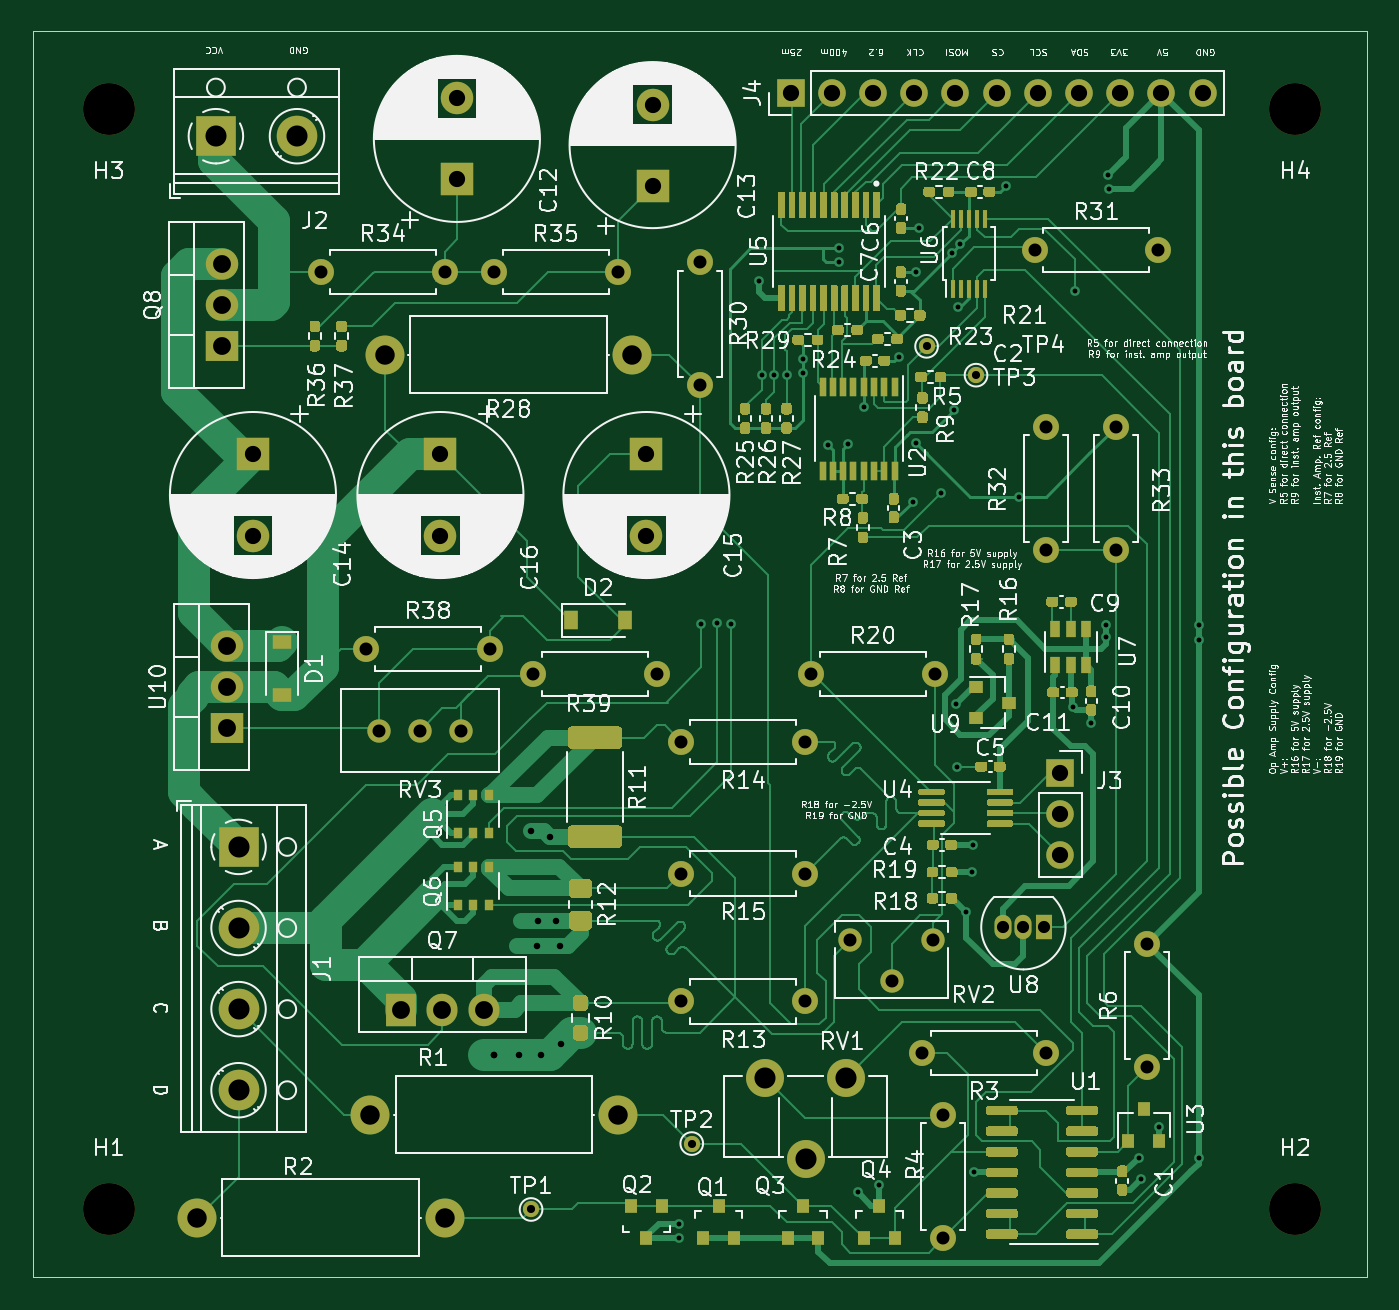
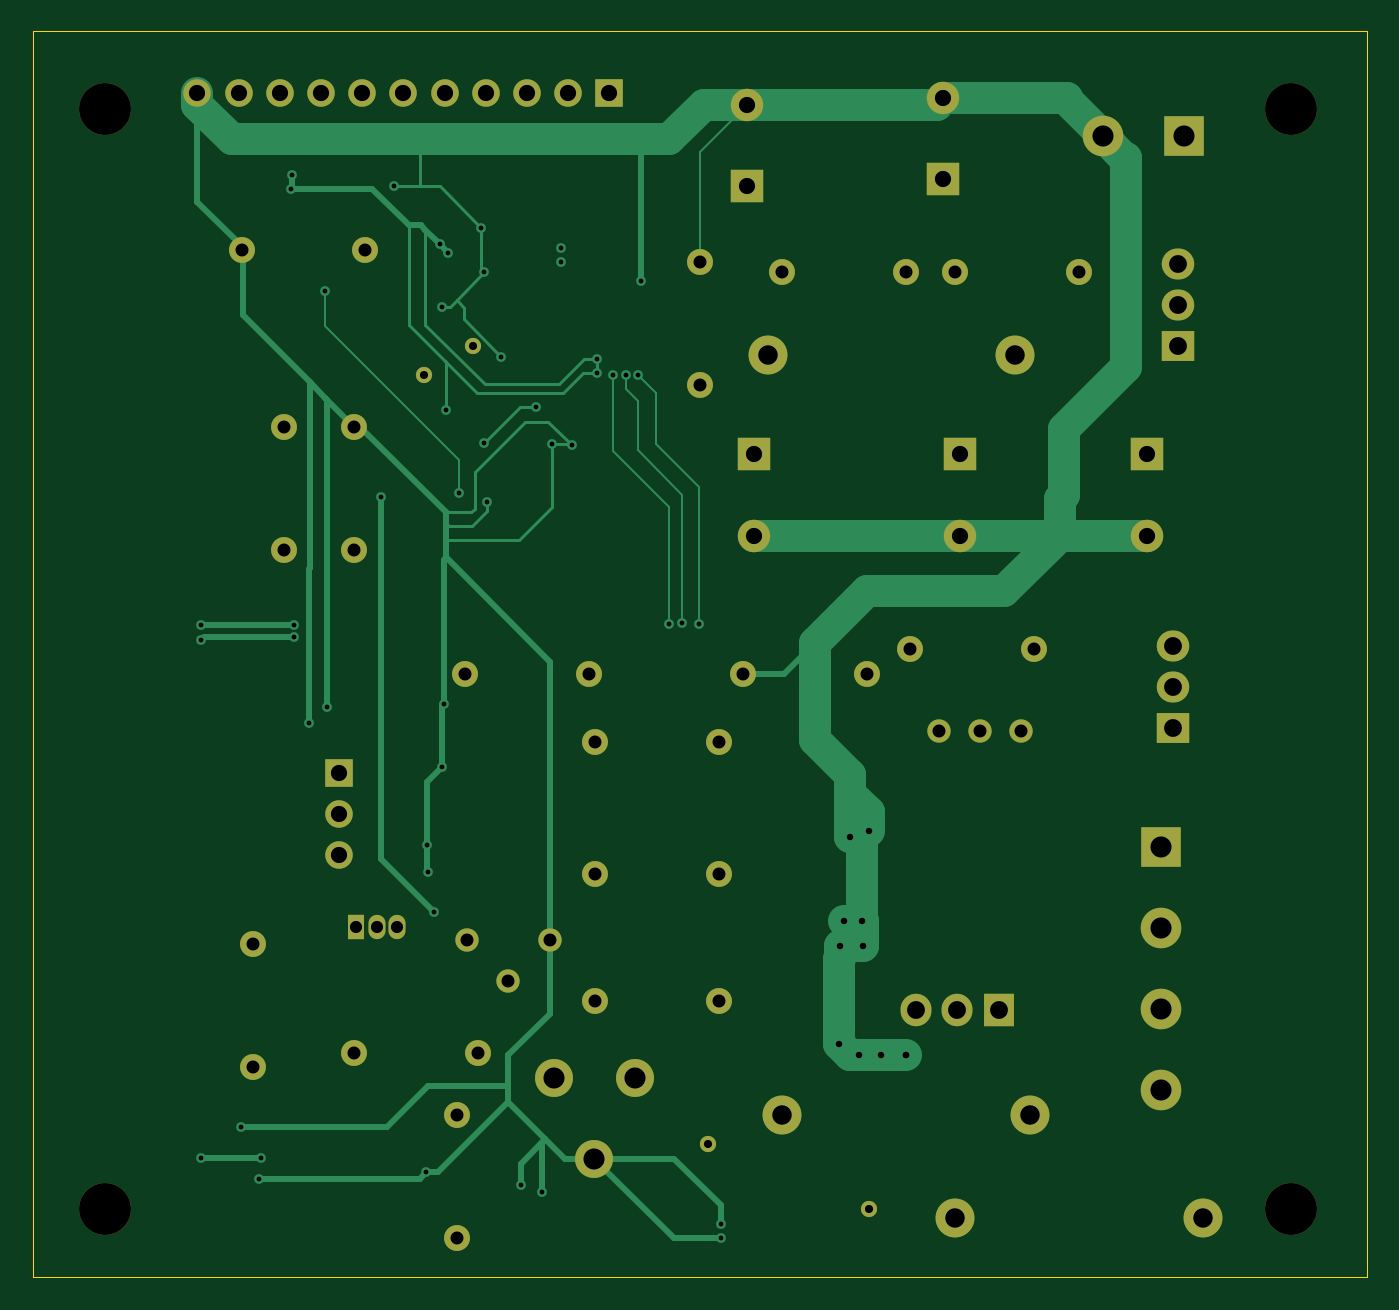
Circuit board: 11 layer files. Board 82.3 x 76.8 mm.
- bottom_mask: Georesistance PCB-B_Mask.gbs (3581 bytes)
- paste: Georesistance PCB-B_Paste.gbp (503 bytes)
- bottom_silk: Georesistance PCB-B_SilkS.gbo (3584 bytes)
- bottom_copper: Georesistance PCB-Back.gbl (15338 bytes)
- outline: Georesistance PCB-Edge_Cuts.gm1 (827 bytes)
- top_mask: Georesistance PCB-F_Mask.gts (40228 bytes)
- paste: Georesistance PCB-F_Paste.gtp (37150 bytes)
- top_silk: Georesistance PCB-F_SilkS.gto (268619 bytes)
- top_copper: Georesistance PCB-Front.gtl (104215 bytes)
- drill: Georesistance PCB-NPTH.drl (351 bytes)
- drill: Georesistance PCB-PTH.drl (2771 bytes)

=== bottom_mask: Georesistance PCB-B_Mask.gbs ===
G04 #@! TF.GenerationSoftware,KiCad,Pcbnew,(5.1.10)-1*
G04 #@! TF.CreationDate,2021-11-18T05:31:33+07:00*
G04 #@! TF.ProjectId,Georesistance PCB,47656f72-6573-4697-9374-616e63652050,1*
G04 #@! TF.SameCoordinates,Original*
G04 #@! TF.FileFunction,Soldermask,Bot*
G04 #@! TF.FilePolarity,Negative*
%FSLAX46Y46*%
G04 Gerber Fmt 4.6, Leading zero omitted, Abs format (unit mm)*
G04 Created by KiCad (PCBNEW (5.1.10)-1) date 2021-11-18 05:31:33*
%MOMM*%
%LPD*%
G01*
G04 APERTURE LIST*
%ADD10C,3.200000*%
%ADD11C,2.000000*%
%ADD12R,2.000000X2.000000*%
%ADD13C,1.600000*%
%ADD14O,1.600000X1.600000*%
%ADD15O,2.000000X1.905000*%
%ADD16R,2.000000X1.905000*%
%ADD17O,1.700000X1.700000*%
%ADD18R,1.700000X1.700000*%
%ADD19C,1.440000*%
%ADD20C,2.500000*%
%ADD21R,2.500000X2.500000*%
%ADD22C,1.000000*%
%ADD23O,2.400000X2.400000*%
%ADD24C,2.400000*%
%ADD25C,2.340000*%
%ADD26R,1.050000X1.500000*%
%ADD27O,1.050000X1.500000*%
%ADD28R,1.905000X2.000000*%
%ADD29O,1.905000X2.000000*%
G04 APERTURE END LIST*
D10*
X93218000Y-25273000D03*
X20066000Y-25273000D03*
X93218000Y-93091000D03*
X20066000Y-93091000D03*
D11*
X41529000Y-24591000D03*
D12*
X41529000Y-29591000D03*
D13*
X46228000Y-60071000D03*
D14*
X53848000Y-60071000D03*
X71501000Y-94869000D03*
D13*
X71501000Y-87249000D03*
D15*
X27368500Y-58356500D03*
X27368500Y-60896500D03*
D16*
X27368500Y-63436500D03*
D13*
X77851000Y-83439000D03*
D14*
X70231000Y-83439000D03*
X55372000Y-72390000D03*
D13*
X62992000Y-72390000D03*
D17*
X78740000Y-71247000D03*
X78740000Y-68707000D03*
D18*
X78740000Y-66167000D03*
D19*
X65786000Y-76454000D03*
X68326000Y-78994000D03*
X70866000Y-76454000D03*
D20*
X28067000Y-85739000D03*
X28067000Y-80739000D03*
X28067000Y-75739000D03*
D21*
X28067000Y-70739000D03*
D22*
X73533000Y-41656000D03*
X70485000Y-39878000D03*
X56007000Y-89027000D03*
X46101000Y-93091000D03*
D14*
X84074000Y-76708000D03*
D13*
X84074000Y-84328000D03*
X62992000Y-80264000D03*
D14*
X55372000Y-80264000D03*
X55372000Y-64262000D03*
D13*
X62992000Y-64262000D03*
D14*
X70993000Y-60071000D03*
D13*
X63373000Y-60071000D03*
D23*
X37084000Y-40386000D03*
D24*
X52324000Y-40386000D03*
D14*
X82169000Y-44831000D03*
D13*
X82169000Y-52451000D03*
D14*
X40767000Y-35306000D03*
D13*
X33147000Y-35306000D03*
X35941000Y-58547000D03*
D14*
X43561000Y-58547000D03*
D17*
X87503000Y-24257000D03*
X84963000Y-24257000D03*
X82423000Y-24257000D03*
X79883000Y-24257000D03*
X77343000Y-24257000D03*
X74803000Y-24257000D03*
X72263000Y-24257000D03*
X69723000Y-24257000D03*
X67183000Y-24257000D03*
X64643000Y-24257000D03*
D18*
X62103000Y-24257000D03*
D14*
X56515000Y-42291000D03*
D13*
X56515000Y-34671000D03*
D25*
X60532000Y-84963000D03*
X63032000Y-89963000D03*
X65532000Y-84963000D03*
D15*
X27051000Y-34798000D03*
X27051000Y-37338000D03*
D16*
X27051000Y-39878000D03*
D26*
X77724000Y-75692000D03*
D27*
X75184000Y-75692000D03*
X76454000Y-75692000D03*
D19*
X36703000Y-63563500D03*
X39243000Y-63563500D03*
X41783000Y-63563500D03*
D14*
X51435000Y-35306000D03*
D13*
X43815000Y-35306000D03*
D14*
X77851000Y-52451000D03*
D13*
X77851000Y-44831000D03*
D14*
X84759800Y-33947100D03*
D13*
X77139800Y-33947100D03*
D23*
X25527000Y-93599000D03*
D24*
X40767000Y-93599000D03*
D23*
X36195000Y-87249000D03*
D24*
X51435000Y-87249000D03*
D28*
X38100000Y-80772000D03*
D29*
X40640000Y-80772000D03*
X43180000Y-80772000D03*
D21*
X26670000Y-26924000D03*
D20*
X31670000Y-26924000D03*
D11*
X40513000Y-51545500D03*
D12*
X40513000Y-46545500D03*
D11*
X53213000Y-51545500D03*
D12*
X53213000Y-46545500D03*
D11*
X28956000Y-51545500D03*
D12*
X28956000Y-46545500D03*
X53594000Y-29972000D03*
D11*
X53594000Y-24972000D03*
M02*

=== paste: Georesistance PCB-B_Paste.gbp ===
G04 #@! TF.GenerationSoftware,KiCad,Pcbnew,(5.1.10)-1*
G04 #@! TF.CreationDate,2021-11-18T05:31:33+07:00*
G04 #@! TF.ProjectId,Georesistance PCB,47656f72-6573-4697-9374-616e63652050,1*
G04 #@! TF.SameCoordinates,Original*
G04 #@! TF.FileFunction,Paste,Bot*
G04 #@! TF.FilePolarity,Positive*
%FSLAX46Y46*%
G04 Gerber Fmt 4.6, Leading zero omitted, Abs format (unit mm)*
G04 Created by KiCad (PCBNEW (5.1.10)-1) date 2021-11-18 05:31:33*
%MOMM*%
%LPD*%
G01*
G04 APERTURE LIST*
G04 APERTURE END LIST*
M02*

=== bottom_silk: Georesistance PCB-B_SilkS.gbo ===
G04 #@! TF.GenerationSoftware,KiCad,Pcbnew,(5.1.10)-1*
G04 #@! TF.CreationDate,2021-11-18T05:31:33+07:00*
G04 #@! TF.ProjectId,Georesistance PCB,47656f72-6573-4697-9374-616e63652050,1*
G04 #@! TF.SameCoordinates,Original*
G04 #@! TF.FileFunction,Legend,Bot*
G04 #@! TF.FilePolarity,Positive*
%FSLAX46Y46*%
G04 Gerber Fmt 4.6, Leading zero omitted, Abs format (unit mm)*
G04 Created by KiCad (PCBNEW (5.1.10)-1) date 2021-11-18 05:31:33*
%MOMM*%
%LPD*%
G01*
G04 APERTURE LIST*
%ADD10C,3.200000*%
%ADD11C,2.000000*%
%ADD12R,2.000000X2.000000*%
%ADD13C,1.600000*%
%ADD14O,1.600000X1.600000*%
%ADD15O,2.000000X1.905000*%
%ADD16R,2.000000X1.905000*%
%ADD17O,1.700000X1.700000*%
%ADD18R,1.700000X1.700000*%
%ADD19C,1.440000*%
%ADD20C,2.500000*%
%ADD21R,2.500000X2.500000*%
%ADD22C,1.000000*%
%ADD23O,2.400000X2.400000*%
%ADD24C,2.400000*%
%ADD25C,2.340000*%
%ADD26R,1.050000X1.500000*%
%ADD27O,1.050000X1.500000*%
%ADD28R,1.905000X2.000000*%
%ADD29O,1.905000X2.000000*%
G04 APERTURE END LIST*
%LPC*%
D10*
X93218000Y-25273000D03*
X20066000Y-25273000D03*
X93218000Y-93091000D03*
X20066000Y-93091000D03*
D11*
X41529000Y-24591000D03*
D12*
X41529000Y-29591000D03*
D13*
X46228000Y-60071000D03*
D14*
X53848000Y-60071000D03*
X71501000Y-94869000D03*
D13*
X71501000Y-87249000D03*
D15*
X27368500Y-58356500D03*
X27368500Y-60896500D03*
D16*
X27368500Y-63436500D03*
D13*
X77851000Y-83439000D03*
D14*
X70231000Y-83439000D03*
X55372000Y-72390000D03*
D13*
X62992000Y-72390000D03*
D17*
X78740000Y-71247000D03*
X78740000Y-68707000D03*
D18*
X78740000Y-66167000D03*
D19*
X65786000Y-76454000D03*
X68326000Y-78994000D03*
X70866000Y-76454000D03*
D20*
X28067000Y-85739000D03*
X28067000Y-80739000D03*
X28067000Y-75739000D03*
D21*
X28067000Y-70739000D03*
D22*
X73533000Y-41656000D03*
X70485000Y-39878000D03*
X56007000Y-89027000D03*
X46101000Y-93091000D03*
D14*
X84074000Y-76708000D03*
D13*
X84074000Y-84328000D03*
X62992000Y-80264000D03*
D14*
X55372000Y-80264000D03*
X55372000Y-64262000D03*
D13*
X62992000Y-64262000D03*
D14*
X70993000Y-60071000D03*
D13*
X63373000Y-60071000D03*
D23*
X37084000Y-40386000D03*
D24*
X52324000Y-40386000D03*
D14*
X82169000Y-44831000D03*
D13*
X82169000Y-52451000D03*
D14*
X40767000Y-35306000D03*
D13*
X33147000Y-35306000D03*
X35941000Y-58547000D03*
D14*
X43561000Y-58547000D03*
D17*
X87503000Y-24257000D03*
X84963000Y-24257000D03*
X82423000Y-24257000D03*
X79883000Y-24257000D03*
X77343000Y-24257000D03*
X74803000Y-24257000D03*
X72263000Y-24257000D03*
X69723000Y-24257000D03*
X67183000Y-24257000D03*
X64643000Y-24257000D03*
D18*
X62103000Y-24257000D03*
D14*
X56515000Y-42291000D03*
D13*
X56515000Y-34671000D03*
D25*
X60532000Y-84963000D03*
X63032000Y-89963000D03*
X65532000Y-84963000D03*
D15*
X27051000Y-34798000D03*
X27051000Y-37338000D03*
D16*
X27051000Y-39878000D03*
D26*
X77724000Y-75692000D03*
D27*
X75184000Y-75692000D03*
X76454000Y-75692000D03*
D19*
X36703000Y-63563500D03*
X39243000Y-63563500D03*
X41783000Y-63563500D03*
D14*
X51435000Y-35306000D03*
D13*
X43815000Y-35306000D03*
D14*
X77851000Y-52451000D03*
D13*
X77851000Y-44831000D03*
D14*
X84759800Y-33947100D03*
D13*
X77139800Y-33947100D03*
D23*
X25527000Y-93599000D03*
D24*
X40767000Y-93599000D03*
D23*
X36195000Y-87249000D03*
D24*
X51435000Y-87249000D03*
D28*
X38100000Y-80772000D03*
D29*
X40640000Y-80772000D03*
X43180000Y-80772000D03*
D21*
X26670000Y-26924000D03*
D20*
X31670000Y-26924000D03*
D11*
X40513000Y-51545500D03*
D12*
X40513000Y-46545500D03*
D11*
X53213000Y-51545500D03*
D12*
X53213000Y-46545500D03*
D11*
X28956000Y-51545500D03*
D12*
X28956000Y-46545500D03*
X53594000Y-29972000D03*
D11*
X53594000Y-24972000D03*
M02*

=== bottom_copper: Georesistance PCB-Back.gbl (15338 bytes, source omitted) ===
=== outline: Georesistance PCB-Edge_Cuts.gm1 ===
G04 #@! TF.GenerationSoftware,KiCad,Pcbnew,(5.1.10)-1*
G04 #@! TF.CreationDate,2021-11-18T05:31:34+07:00*
G04 #@! TF.ProjectId,Georesistance PCB,47656f72-6573-4697-9374-616e63652050,1*
G04 #@! TF.SameCoordinates,Original*
G04 #@! TF.FileFunction,Profile,NP*
%FSLAX46Y46*%
G04 Gerber Fmt 4.6, Leading zero omitted, Abs format (unit mm)*
G04 Created by KiCad (PCBNEW (5.1.10)-1) date 2021-11-18 05:31:34*
%MOMM*%
%LPD*%
G01*
G04 APERTURE LIST*
G04 #@! TA.AperFunction,Profile*
%ADD10C,0.038100*%
G04 #@! TD*
G04 APERTURE END LIST*
D10*
X15367000Y-20574000D02*
X15367000Y-20447000D01*
X97663000Y-20447000D02*
X97663000Y-21209000D01*
X15367000Y-20447000D02*
X97663000Y-20447000D01*
X15367000Y-97282000D02*
X15367000Y-20574000D01*
X97663000Y-97282000D02*
X15367000Y-97282000D01*
X97663000Y-21209000D02*
X97663000Y-97282000D01*
M02*

=== top_mask: Georesistance PCB-F_Mask.gts (40228 bytes, source omitted) ===
=== paste: Georesistance PCB-F_Paste.gtp (37150 bytes, source omitted) ===
=== top_silk: Georesistance PCB-F_SilkS.gto (268619 bytes, source omitted) ===
=== top_copper: Georesistance PCB-Front.gtl (104215 bytes, source omitted) ===
=== drill: Georesistance PCB-NPTH.drl ===
M48
; DRILL file {KiCad (5.1.10)-1} date 11/18/21 05:32:55
; FORMAT={-:-/ absolute / metric / decimal}
; #@! TF.CreationDate,2021-11-18T05:32:55+07:00
; #@! TF.GenerationSoftware,Kicad,Pcbnew,(5.1.10)-1
; #@! TF.FileFunction,NonPlated,1,4,NPTH
FMAT,2
METRIC
T1C3.200
%
G90
G05
T1
X20.066Y-25.273
X20.066Y-93.091
X93.218Y-25.273
X93.218Y-93.091
T0
M30

=== drill: Georesistance PCB-PTH.drl ===
M48
; DRILL file {KiCad (5.1.10)-1} date 11/18/21 05:32:55
; FORMAT={-:-/ absolute / metric / decimal}
; #@! TF.CreationDate,2021-11-18T05:32:55+07:00
; #@! TF.GenerationSoftware,Kicad,Pcbnew,(5.1.10)-1
; #@! TF.FileFunction,Plated,1,4,PTH
FMAT,2
METRIC
T1C0.300
T2C0.400
T3C0.500
T4C0.750
T5C0.800
T6C1.000
T7C1.100
T8C1.200
T9C1.300
%
G90
G05
T1
X55.229Y-94.853
X55.245Y-93.98
X56.591Y-57.023
X57.594Y-56.909
X58.433Y-56.972
X60.147Y-35.865
X60.325Y-41.656
X61.087Y-41.656
X61.849Y-41.656
X62.89Y-40.653
X62.89Y-41.516
X64.414Y-45.987
X65.062Y-33.833
X65.062Y-34.658
X65.634Y-45.923
X66.23Y-92.011
X66.611Y-43.624
X67.564Y-91.567
X68.758Y-40.513
X69.634Y-49.466
X69.803Y-35.31
X69.85Y-45.847
X69.998Y-32.572
X71.374Y-48.895
X72.047Y-34.099
X72.187Y-43.777
X72.326Y-61.912
X72.39Y-65.786
X72.403Y-37.427
X72.568Y-33.579
X72.898Y-74.78
X73.307Y-72.299
X73.33Y-70.612
X73.406Y-90.805
X75.362Y-30.023
X76.187Y-49.174
X79.502Y-62.103
X79.642Y-36.474
X80.645Y-63.119
X81.547Y-57.074
X81.547Y-57.798
X81.661Y-29.312
X81.712Y-30.15
X83.566Y-89.916
X83.693Y-91.186
X84.831Y-88.003
X87.249Y-57.036
X87.249Y-57.963
X87.249Y-89.916
T2
X43.815Y-83.566
X43.815Y-83.566
X45.339Y-83.566
X46.12Y-69.742
X46.482Y-76.835
X46.498Y-75.295
X46.736Y-83.566
X47.242Y-70.106
X47.641Y-75.295
X47.879Y-76.835
X47.942Y-82.867
T3
X46.101Y-93.091
X56.007Y-89.027
X70.485Y-39.878
X73.533Y-41.656
T4
X75.184Y-75.692
X76.454Y-75.692
X77.724Y-75.692
T5
X33.147Y-35.306
X35.941Y-58.547
X36.703Y-63.563
X39.243Y-63.563
X40.767Y-35.306
X41.783Y-63.563
X43.561Y-58.547
X43.815Y-35.306
X46.228Y-60.071
X51.435Y-35.306
X53.848Y-60.071
X55.372Y-64.262
X55.372Y-72.39
X55.372Y-80.264
X56.515Y-34.671
X56.515Y-42.291
X62.992Y-64.262
X62.992Y-72.39
X62.992Y-80.264
X63.373Y-60.071
X65.786Y-76.454
X68.326Y-78.994
X70.231Y-83.439
X70.866Y-76.454
X70.993Y-60.071
X71.501Y-87.249
X71.501Y-94.869
X77.14Y-33.947
X77.851Y-44.831
X77.851Y-52.451
X77.851Y-83.439
X82.169Y-44.831
X82.169Y-52.451
X84.074Y-76.708
X84.074Y-84.328
X84.76Y-33.947
T6
X28.956Y-46.545
X28.956Y-51.545
X40.513Y-46.545
X40.513Y-51.545
X41.529Y-24.591
X41.529Y-29.591
X53.213Y-46.545
X53.213Y-51.545
X53.594Y-24.972
X53.594Y-29.972
X62.103Y-24.257
X64.643Y-24.257
X67.183Y-24.257
X69.723Y-24.257
X72.263Y-24.257
X74.803Y-24.257
X77.343Y-24.257
X78.74Y-66.167
X78.74Y-68.707
X78.74Y-71.247
X79.883Y-24.257
X82.423Y-24.257
X84.963Y-24.257
X87.503Y-24.257
T7
X27.051Y-34.798
X27.051Y-37.338
X27.051Y-39.878
X27.368Y-58.356
X27.368Y-60.896
X27.368Y-63.436
X38.1Y-80.772
X40.64Y-80.772
X43.18Y-80.772
T8
X25.527Y-93.599
X36.195Y-87.249
X37.084Y-40.386
X40.767Y-93.599
X51.435Y-87.249
X52.324Y-40.386
T9
X26.67Y-26.924
X28.067Y-70.739
X28.067Y-75.739
X28.067Y-80.739
X28.067Y-85.739
X31.67Y-26.924
X60.532Y-84.963
X63.032Y-89.963
X65.532Y-84.963
T0
M30

